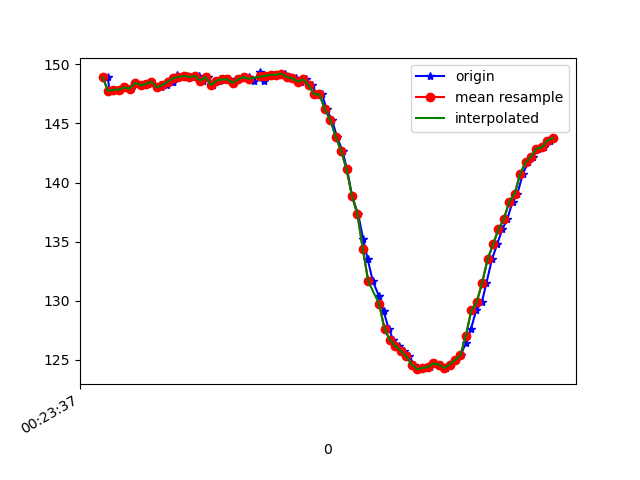

Source data for this figure (header and first rows):
1617668617299, 364254004770369, 148.92578, -267.3828, -51.953125
1617668617306, 364254015208655, 147.8, -268.2, -53.61
1617668617325, 364254034192906, 147.9, -268.7, -53.71
1617668617345, 364254053177157, 147.9, -268.8, -53.32
1617668617364, 364254072252972, 148, -268.9, -54.1
1617668617384, 364254091328787, 147.9, -268.8, -53.61
1617668617402, 364254110374080, 148.4, -268.3, -52.93
1617668617420, 364254129510938, 148.2, -268.3, -52.64
1617668617446, 364254148373103, 148.3, -268.6, -53.03
1617668617460, 364254167693089, 148.5, -268.1, -53.12
1617668617495, 364254188325490, 148, -267.7, -52.34
1617668617517, 364254206027846, 148.2, -267.9, -53.42
1617668617539, 364254225408874, 148.5, -267.8, -53.03
1617668617540, 364254244545732, 148.5, -267.8, -53.32
1617668617555, 364254263529983, 149.1, -267.6, -52.73
1617668617574, 364254282636319, 148.9, -268.1, -53.71
1617668617592, 364254301651092, 149, -267.7, -53.12
1617668617613, 364254320726906, 148.9, -268.4, -53.32
1617668617634, 364254339772200, 149, -268.3, -53.42
1617668617651, 364254358939579, 148.6, -268.3, -53.42
1617668617668, 364254378015394, 148.9, -268.9, -53.81
1617668617686, 364254397030166, 148.2, -268.7, -53.12
1617668617709, 364254416105981, 148.6, -268.4, -52.73
1617668617725, 364254435151275, 148.7, -268.8, -54
1617668617745, 364254454227090, 148.7, -268.6, -53.32
1617668617765, 364254473272383, 148.4, -268.1, -52.93
1617668617783, 364254492348198, 148.7, -268.1, -53.71
1617668617802, 364254511362970, 148.9, -268.6, -53.61
1617668617820, 364254530377743, 148.9, -268.7, -53.42
1617668617839, 364254549423036, 148.6, -268.4, -53.03
1617668617862, 364254568468330, 149.3, -267.9, -53.42
1617668617877, 364254587452581, 148.6, -268.2, -53.03
1617668617896, 364254606528396, 149, -268.7, -52.93
1617668617917, 364254625573689, 149.1, -268.2, -53.61
1617668617935, 364254644557940, 149.1, -268.1, -53.71
1617668617953, 364254663542191, 149.2, -268.7, -53.12
1617668617973, 364254682556964, 148.9, -268.3, -53.12
1617668617993, 364254701632779, 148.8, -267.8, -53.32
1617668618012, 364254720617030, 148.5, -268.5, -53.12
1617668618029, 364254739784409, 148.7, -268.8, -53.32
1617668618052, 364254759134915, 148.2, -269.2, -53.12
1617668618070, 364254778088645, 147.5, -270.4, -53.12
1617668618090, 364254797133939, 147.5, -270.1, -53.61
1617668618106, 364254816240275, 146.2, -270.8, -52.05
1617668618126, 364254835255047, 145.3, -271.5, -50.88
1617668618145, 364254854239298, 143.8, -272.3, -49.8
1617668618165, 364254873345634, 142.7, -273.5, -49.12
1617668618182, 364254892360407, 141.1, -274.4, -48.14
1617668618200, 364254911436222, 138.9, -276.3, -46.78
1617668618223, 364254930450994, 137.3, -277.5, -43.36
1617668618241, 364254949526809, 135.3, -278.8, -42.48
1617668618258, 364254968480538, 133.5, -279.7, -39.55
1617668618277, 364254987556353, 131.6, -281.3, -37.79
1617668618300, 364255006601647, 130.4, -283.2, -34.67
1617668618317, 364255025707983, 129.1, -284.2, -32.81
1617668618335, 364255044692234, 127.6, -286.5, -30.66
1617668618353, 364255063737528, 126.7, -286.6, -28.61
1617668618372, 364255082782821, 126.2, -288.6, -26.46
1617668618391, 364255101767072, 125.8, -288.9, -25.49
1617668618410, 364255120812366, 125.3, -288.7, -23.83
1617668618430, 364255139918702, 124.6, -289.6, -22.36
... 27 more rows
